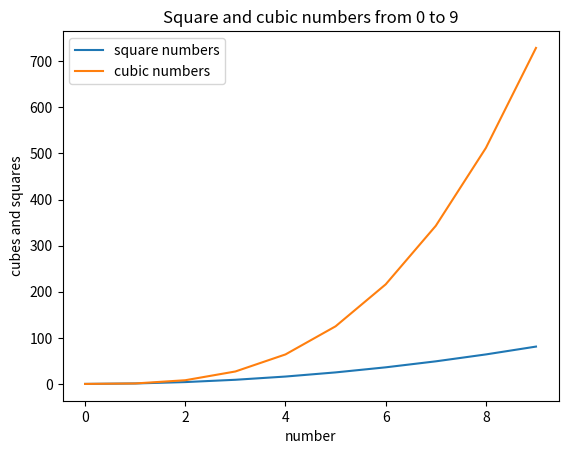

This figure's Python source:
# import libaries matplotlib and pandas
import matplotlib.pyplot as plt
import pandas as pd

# Example-data: Numbers from 0 to 9 and their squares and cubes
x = [0, 1, 2, 3, 4, 5, 6, 7, 8, 9]
y = [i**2 for i in x] # squares
z = [i**3 for i in x] # cubes

# Create line chart
plt.plot(x, y, label='square numbers')
plt.plot(x, z, label='cubic numbers')

# Add titles and axis labels
plt.title('Square and cubic numbers from 0 to 9')
plt.xlabel('number')
plt.ylabel('cubes and squares')

# Show legend
plt.legend()

# Print png
plt.savefig('data.visualization.png')

# Show diagramm
plt.show()

# Create a simple Panda DataFrame
data = {
    "numbers": [0, 1, 2, 3, 4, 5, 6, 7, 8, 9],
    "squares": [i**2 for i in x],
    "cubes": [i**3 for i in x]

}

# load data into a DataFrame object:
df = pd.DataFrame(data)

# save diagramm
df.to_csv('number.csv', sep='\t', encoding='utf-8')
